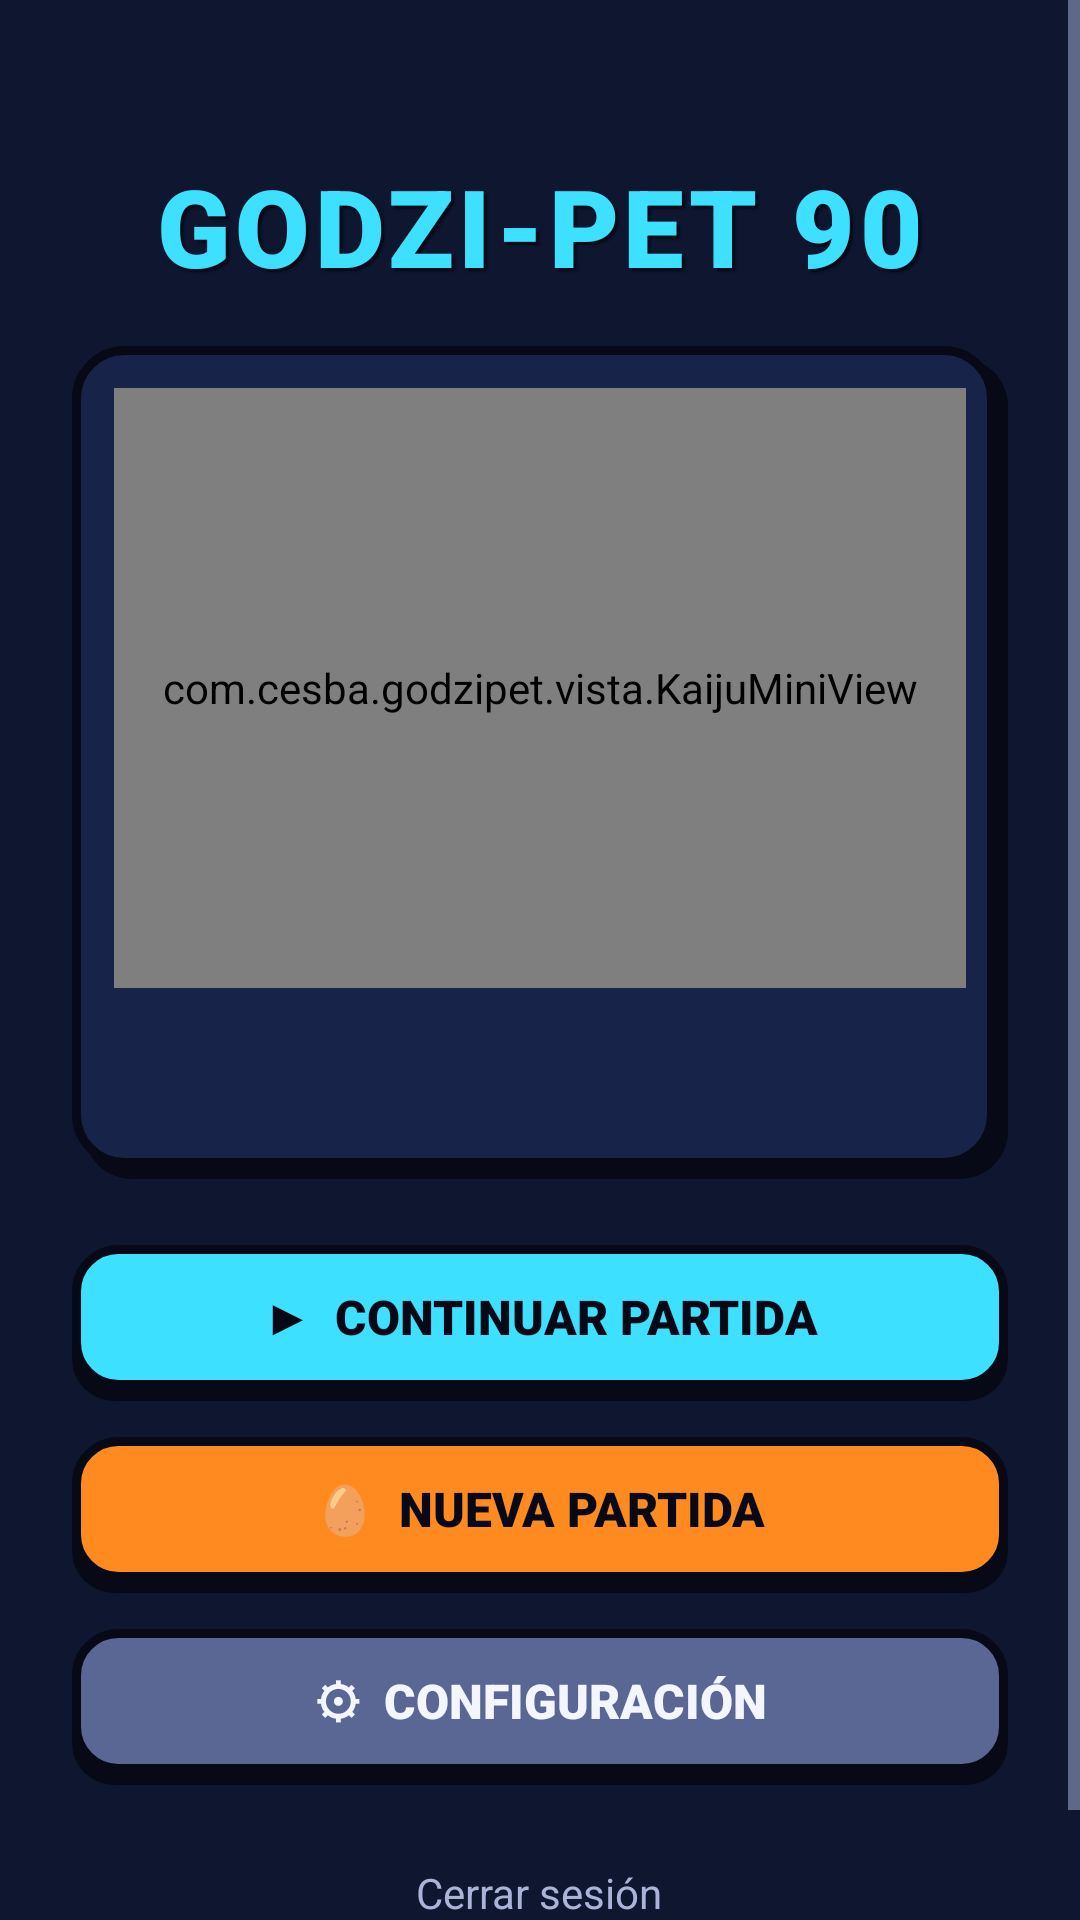

Write the Android layout XML for this screen, with the resource values it uses.
<!-- AndroidManifest.xml: application theme Theme.GodziPet -->
<!-- res/layout/activity_inicio.xml -->
<?xml version="1.0" encoding="utf-8"?>
<ScrollView xmlns:android="http://schemas.android.com/apk/res/android"
    android:layout_width="match_parent" android:layout_height="match_parent"
    android:fillViewport="true" android:background="@color/fondo">

    <LinearLayout android:layout_width="match_parent" android:layout_height="wrap_content"
        android:orientation="vertical" android:padding="24dp" android:gravity="center_horizontal">

        <TextView android:id="@+id/tvHola" style="@style/Cuerpo" android:layout_width="wrap_content"
            android:layout_height="wrap_content" android:layout_marginTop="8dp" />

        <TextView style="@style/Titulo" android:layout_width="wrap_content" android:layout_height="wrap_content"
            android:text="GODZI-PET 90" android:textSize="36sp" android:textColor="@color/atomico" />

        <LinearLayout style="@style/Panel" android:layout_width="match_parent" android:layout_height="wrap_content"
            android:orientation="vertical" android:layout_marginTop="16dp" android:gravity="center_horizontal">
            <com.cesba.godzipet.vista.KaijuMiniView android:id="@+id/vistaKaiju"
                android:layout_width="match_parent" android:layout_height="200dp" />
            <TextView android:id="@+id/tvResumen" style="@style/Subtitulo" android:layout_width="wrap_content"
                android:layout_height="wrap_content" android:gravity="center" android:layout_marginTop="8dp" />
            <TextView android:id="@+id/tvDetalle" style="@style/Cuerpo" android:layout_width="wrap_content"
                android:layout_height="wrap_content" android:gravity="center" />
        </LinearLayout>

        <TextView android:id="@+id/btnContinuar" style="@style/Boton" android:layout_width="match_parent"
            android:layout_height="wrap_content" android:layout_marginTop="22dp" android:text="▶  CONTINUAR PARTIDA" />
        <TextView android:id="@+id/btnNueva" style="@style/Boton" android:layout_width="match_parent"
            android:layout_height="wrap_content" android:layout_marginTop="12dp"
            android:background="@drawable/bg_boton_naranja" android:text="🥚  NUEVA PARTIDA" />
        <TextView android:id="@+id/btnAjustes" style="@style/Boton" android:layout_width="match_parent"
            android:layout_height="wrap_content" android:layout_marginTop="12dp"
            android:background="@drawable/bg_boton_gris" android:textColor="@color/texto" android:text="⚙  CONFIGURACIÓN" />
        <TextView android:id="@+id/btnSalir" android:layout_width="wrap_content" android:layout_height="48dp"
            android:gravity="center" android:layout_marginTop="12dp" android:padding="8dp"
            android:textColor="@color/texto_sec" android:text="Cerrar sesión" />
    </LinearLayout>
</ScrollView>
<!-- resources referenced by this layout -->
<resources>
  <color name="atomico">#3DE0FF</color>
  <color name="fondo">#0E1630</color>
  <color name="texto">#F3F6FF</color>
  <color name="texto_sec">#A9B4D8</color>
  <style name="Boton">
          <item name="android:background">@drawable/bg_boton_verde</item>
          <item name="android:gravity">center</item>
          <item name="android:minHeight">52dp</item>
          <item name="android:paddingStart">14dp</item>
          <item name="android:paddingEnd">14dp</item>
          <item name="android:paddingTop">8dp</item>
          <item name="android:paddingBottom">12dp</item>
          <item name="android:fontFamily">sans-serif-black</item>
          <item name="android:textColor">@color/texto_boton</item>
          <item name="android:textSize">16sp</item>
          <item name="android:clickable">true</item>
          <item name="android:focusable">true</item>
      </style>
  <style name="Cuerpo">
          <item name="android:textColor">@color/texto_sec</item>
          <item name="android:textSize">14sp</item>
      </style>
  <style name="Panel">
          <item name="android:background">@drawable/bg_panel</item>
          <item name="android:padding">14dp</item>
      </style>
  <style name="Subtitulo">
          <item name="android:fontFamily">sans-serif-condensed</item>
          <item name="android:textStyle">bold</item>
          <item name="android:textColor">@color/texto</item>
          <item name="android:textSize">17sp</item>
      </style>
  <style name="Titulo">
          <item name="android:fontFamily">sans-serif-black</item>
          <item name="android:textColor">@color/amarillo</item>
          <item name="android:textSize">26sp</item>
          <item name="android:shadowColor">@color/contorno</item>
          <item name="android:shadowDx">3</item>
          <item name="android:shadowDy">3</item>
          <item name="android:shadowRadius">1</item>
          <item name="android:letterSpacing">0.04</item>
      </style>
  <!-- drawable bg_panel (drawable) -->
  <?xml version="1.0" encoding="utf-8"?>
  <layer-list xmlns:android="http://schemas.android.com/apk/res/android">
      <item android:left="4dp" android:top="4dp">
          <shape><corners android:radius="16dp" /><solid android:color="@color/contorno" /></shape>
      </item>
      <item android:right="4dp" android:bottom="4dp">
          <shape>
              <corners android:radius="16dp" />
              <solid android:color="@color/superficie" />
              <stroke android:width="3dp" android:color="@color/contorno" />
          </shape>
      </item>
  </layer-list>
  <color name="amarillo">#FFD23F</color>
  <color name="contorno">#070A16</color>
  <color name="heat">#FF8A1F</color>
  <color name="superficie">#18234A</color>
  <style name="Dialogo" parent="Theme.Material3.Dark.Dialog.Alert">
          <item name="android:windowBackground">@drawable/bg_dialogo</item>
          <item name="colorPrimary">@color/atomico</item>
          <item name="android:textColorPrimary">@color/texto</item>
          <item name="android:textColorSecondary">@color/texto_sec</item>
          <item name="colorSurface">@color/superficie</item>
      </style>
  <!-- drawable bg_dialogo (drawable) -->
  <?xml version="1.0" encoding="utf-8"?>
  <inset xmlns:android="http://schemas.android.com/apk/res/android" android:inset="20dp">
      <shape>
          <corners android:radius="18dp" />
          <solid android:color="@color/superficie" />
          <stroke android:width="3dp" android:color="@color/atomico" />
      </shape>
  </inset>
</resources>
